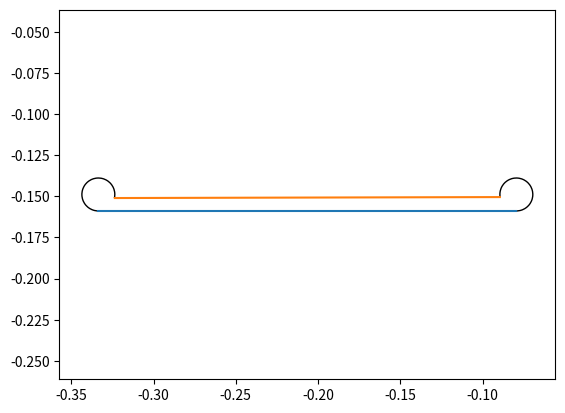

The script that saved this image:
import math
import numpy as np
import matplotlib.pyplot as plt
import matplotlib.patches as patches
from math import *
def fxv(x1, x2, y, phi1, phi2):
    first = x1 + y * cos(3 * math.pi / 2 - phi1) - Ax
    second = x2 + y * cos(3 * math.pi / 2 + phi2) - Bx
    third = y + y * sin(3 * math.pi / 2 - phi1) - Ay
    fourth = (phi1 + phi2) * y + (x2 - x1) - C
    fifth = y + y * sin(3 * math.pi / 2 + phi2) - By
    X = np.array([first, second, third, fourth, fifth])
    return X
# Ax, Ay, Bx, By, C = (float(input()) for _ in range(5))

Ax = -0.353
Bx = 0.353
Ay = By = 0.3
C = 3*math.pi/8

x1 = -0.3
x2 = 0.66
y = 0.6
phi1 = 0.7
phi2 = -0.7

Xv = fxv(x1, x2, y, phi1, phi2)
Xv0 = np.array([x1, x2, y, phi1, phi2])
for i in range(100):
    Xv = fxv(x1, x2, y, phi1, phi2)
    a = (Xv - Xv0) / Xv
    if (abs(a) < 1e-10).all():
        print(Xv)
        break
    x1 = Xv0[0]
    x2 = Xv0[1]
    y = Xv0[2]
    phi1 = Xv0[3]
    phi2 = Xv0[4]
    Xv0 = Xv
x1 = Xv[0]
x2 = Xv[1]
y = y1 = y2 = Xv[2]
phi1 = Xv[3]
phi2 = Xv[4]
l = x2 - x1
alpha1 = 3*math.pi/2 - phi1
alpha2 = 3*math.pi/2
# x01 = [x1, x2]
# y01 = [y1, y2]

fig, ax = plt.subplots()
arc_x = x2
arc_y = y2+0.01
arc_width = 0.02
arc_height = 0.02
arc_theta1 = 270
arc_theta2 = math.degrees(abs(phi2))+180
arc = patches.Arc((arc_x, arc_y),
                                 arc_width,
                                 arc_height,
                                 theta1=arc_theta1,
                                 theta2=arc_theta2)
ax.add_patch(arc)
arc_x = x1
arc_y = y1+0.01
arc_theta1 = -math.degrees(abs(phi1))
arc_theta2 = 270
arc = patches.Arc((arc_x, arc_y),
                                 arc_width,
                                 arc_height,
                                 theta1=arc_theta1,
                                 theta2=arc_theta2)
ax.add_patch(arc)
ax.set_xlim(0, 5)
ax.set_ylim(0, 5)

x01 = [x1, x2]
y01 = [y1, y2]
x02 = [x1+arc_height/2, x2-arc_height/2]
# print(arc_radius)
y02 = [y1 + 0.01 - 0.5 * arc_height * sin(abs(phi1)), y2 + 0.01 - 0.5 * arc_height * sin(abs(phi2))]
ax.plot(x01, y01)
ax.plot(x02, y02)

plt.axis('equal')
plt.show()
